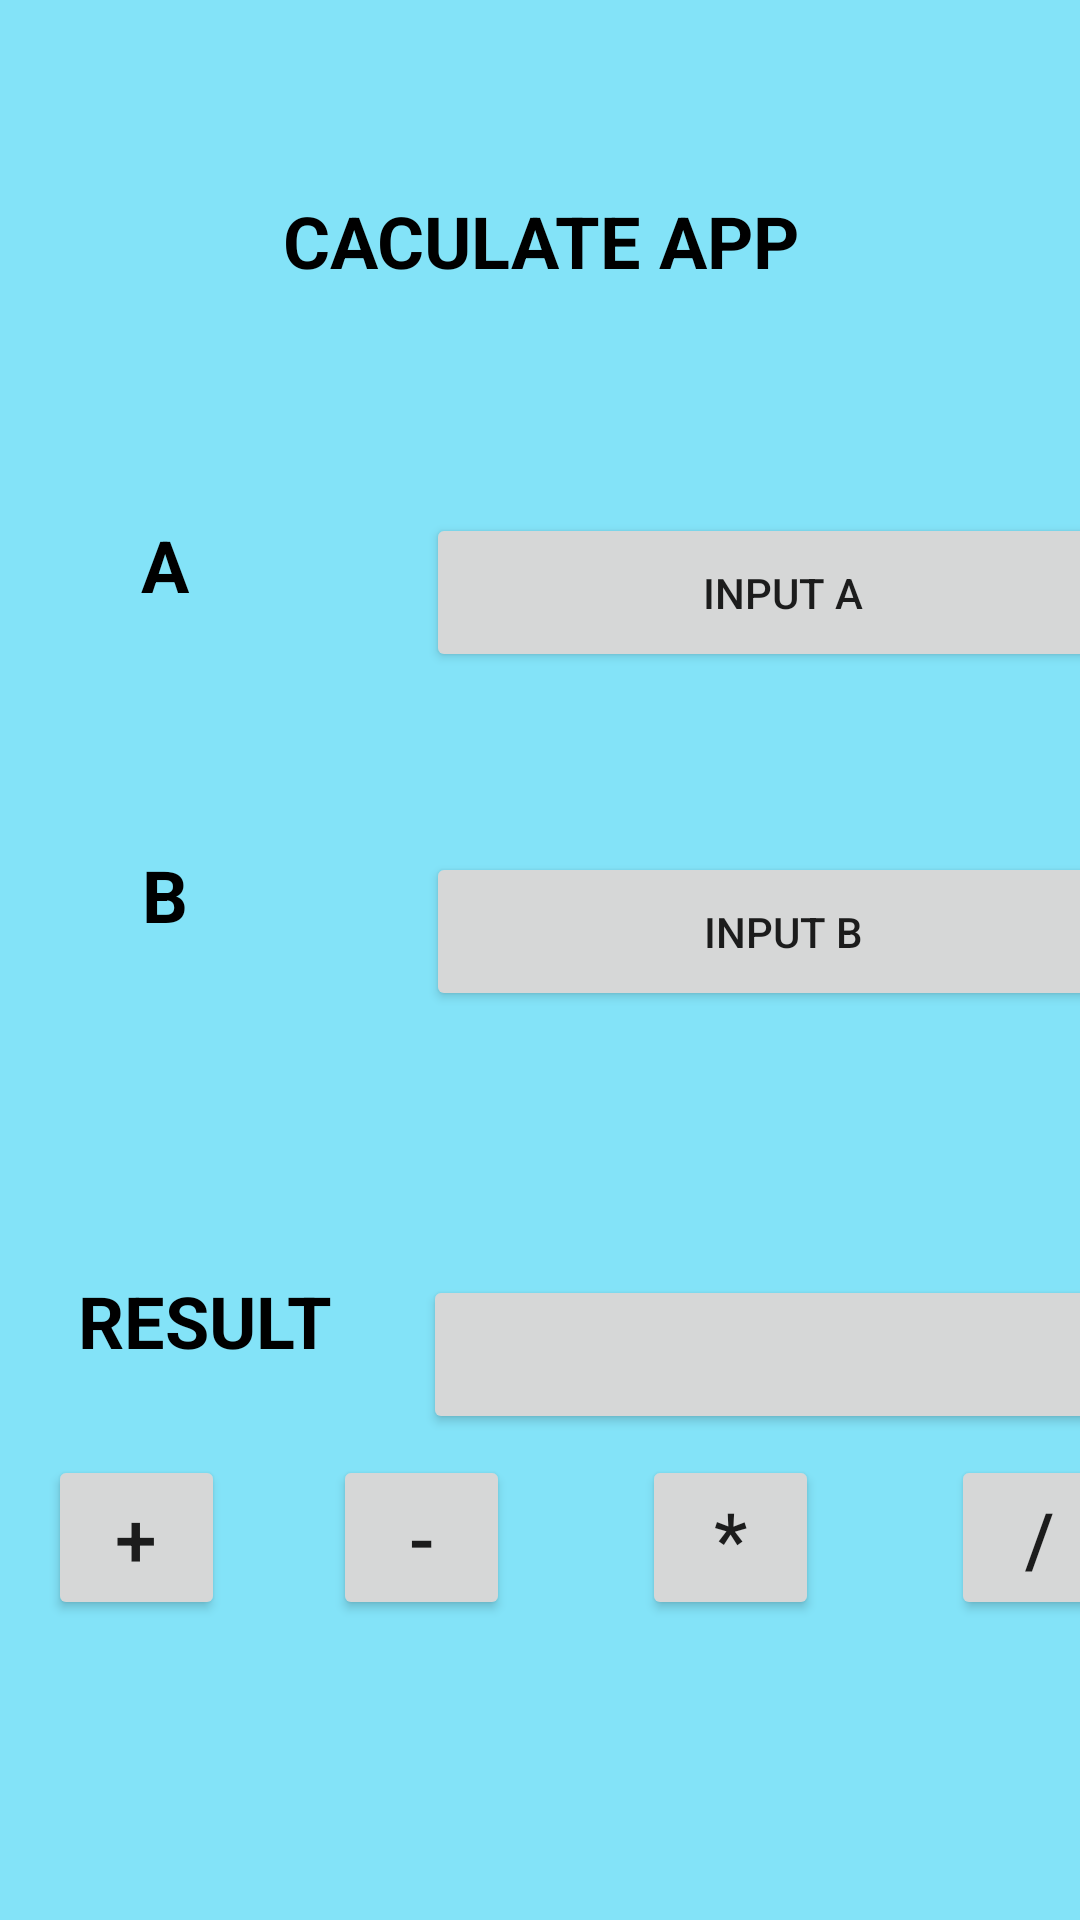

Android layout source for this screen:
<!-- AndroidManifest.xml: application theme Theme.17_18035741_DaoHuuMinhTinh -->
<!-- res/layout/activity_main.xml -->
<?xml version="1.0" encoding="utf-8"?>
<androidx.constraintlayout.motion.widget.MotionLayout xmlns:android="http://schemas.android.com/apk/res/android"
    xmlns:app="http://schemas.android.com/apk/res-auto"
    xmlns:tools="http://schemas.android.com/tools"
    android:layout_width="match_parent"
    android:layout_height="match_parent"
    android:background="#83E3F8"
    app:layoutDescription="@xml/activity_main_scene"
    tools:context=".MainActivity">

    <TextView
        android:id="@+id/textView3"
        android:layout_width="78dp"
        android:layout_height="54dp"
        android:layout_marginStart="16dp"
        android:layout_marginTop="172dp"
        android:text="A"
        android:textAlignment="center"
        android:textColor="#000000"
        android:textSize="24sp"
        android:textStyle="bold"
        app:layout_constraintStart_toStartOf="parent"
        app:layout_constraintTop_toTopOf="parent" />

    <TextView
        android:id="@+id/textView4"
        android:layout_width="78dp"
        android:layout_height="54dp"
        android:layout_marginStart="16dp"
        android:layout_marginTop="56dp"
        android:text="B"
        android:textAlignment="center"
        android:textColor="#000000"
        android:textSize="24sp"
        android:textStyle="bold"
        app:layout_constraintStart_toStartOf="parent"
        app:layout_constraintTop_toBottomOf="@+id/textView3" />

    <TextView
        android:id="@+id/textView5"
        android:layout_width="105dp"
        android:layout_height="55dp"
        android:layout_marginStart="16dp"
        android:layout_marginTop="88dp"
        android:text="RESULT"
        android:textAlignment="center"
        android:textColor="#000000"
        android:textSize="24sp"
        android:textStyle="bold"
        app:layout_constraintStart_toStartOf="parent"
        app:layout_constraintTop_toBottomOf="@+id/textView4" />

    <TextView
        android:id="@+id/textView"
        android:layout_width="239dp"
        android:layout_height="43dp"
        android:layout_marginTop="64dp"
        android:text="CACULATE APP"
        android:textAlignment="center"
        android:textColor="#000000"
        android:textSize="24sp"
        android:textStyle="bold"
        app:layout_constraintEnd_toEndOf="parent"
        app:layout_constraintStart_toStartOf="parent"
        app:layout_constraintTop_toTopOf="parent" />

    <Button
        android:id="@+id/button"
        android:layout_width="238dp"
        android:layout_height="53dp"
        android:layout_marginStart="48dp"
        android:layout_marginTop="64dp"
        android:text="input A"
        android:transitionName="fade"
        app:layout_constraintStart_toEndOf="@+id/textView3"
        app:layout_constraintTop_toBottomOf="@+id/textView" />

    <Button
        android:id="@+id/button2"
        android:layout_width="238dp"
        android:layout_height="53dp"
        android:layout_marginStart="48dp"
        android:layout_marginTop="60dp"
        android:text="input B"
        app:layout_constraintStart_toEndOf="@+id/textView4"
        app:layout_constraintTop_toBottomOf="@+id/button" />

    <Button
        android:id="@+id/button3"
        android:layout_width="238dp"
        android:layout_height="53dp"
        android:layout_marginStart="20dp"
        android:layout_marginTop="88dp"
        app:layout_constraintStart_toEndOf="@+id/textView5"
        app:layout_constraintTop_toBottomOf="@+id/button2" />

    <Button
        android:id="@+id/button4"
        android:layout_width="59dp"
        android:layout_height="55dp"
        android:layout_marginStart="16dp"
        android:layout_marginBottom="100dp"
        android:text="+"
        android:textAlignment="center"
        android:textSize="25sp"
        app:layout_constraintBottom_toBottomOf="parent"
        app:layout_constraintStart_toStartOf="parent" />

    <Button
        android:id="@+id/button5"
        android:layout_width="59dp"
        android:layout_height="55dp"
        android:layout_marginStart="36dp"
        android:layout_marginBottom="100dp"
        android:text="-"
        android:textSize="25sp"
        app:layout_constraintBottom_toBottomOf="parent"
        app:layout_constraintStart_toEndOf="@+id/button4" />

    <Button
        android:id="@+id/button6"
        android:layout_width="59dp"
        android:layout_height="55dp"
        android:layout_marginStart="44dp"
        android:layout_marginBottom="100dp"
        android:text="*"
        android:textSize="25sp"
        app:layout_constraintBottom_toBottomOf="parent"
        app:layout_constraintStart_toEndOf="@+id/button5" />

    <Button
        android:id="@+id/button7"
        android:layout_width="59dp"
        android:layout_height="55dp"
        android:layout_marginStart="44dp"
        android:layout_marginBottom="100dp"
        android:text="/"
        android:textSize="25sp"
        app:layout_constraintBottom_toBottomOf="parent"
        app:layout_constraintStart_toEndOf="@+id/button6" />

</androidx.constraintlayout.motion.widget.MotionLayout>
<!-- resources referenced by this layout -->
<resources>
  <style name="Theme.17_18035741_DaoHuuMinhTinh" parent="Theme.MaterialComponents.DayNight.DarkActionBar">
          
          <item name="colorPrimary">@color/purple_500</item>
          <item name="colorPrimaryVariant">@color/purple_700</item>
          <item name="colorOnPrimary">@color/white</item>
          
          <item name="colorSecondary">@color/teal_200</item>
          <item name="colorSecondaryVariant">@color/teal_700</item>
          <item name="colorOnSecondary">@color/black</item>
          
          <item name="android:statusBarColor" tools:targetApi="l">?attr/colorPrimaryVariant</item>
          
      </style>
  <!-- not gathered from this repository: default colours our renderer supplied (Android Studio template values) -->
  <color name="purple_500">#FF6200EE</color>
  <color name="purple_700">#FF3700B3</color>
  <color name="teal_200">#FF03DAC5</color>
  <color name="teal_700">#FF018786</color>
  <color name="black">#FF000000</color>
  <color name="white">#FFFFFFFF</color>
</resources>
